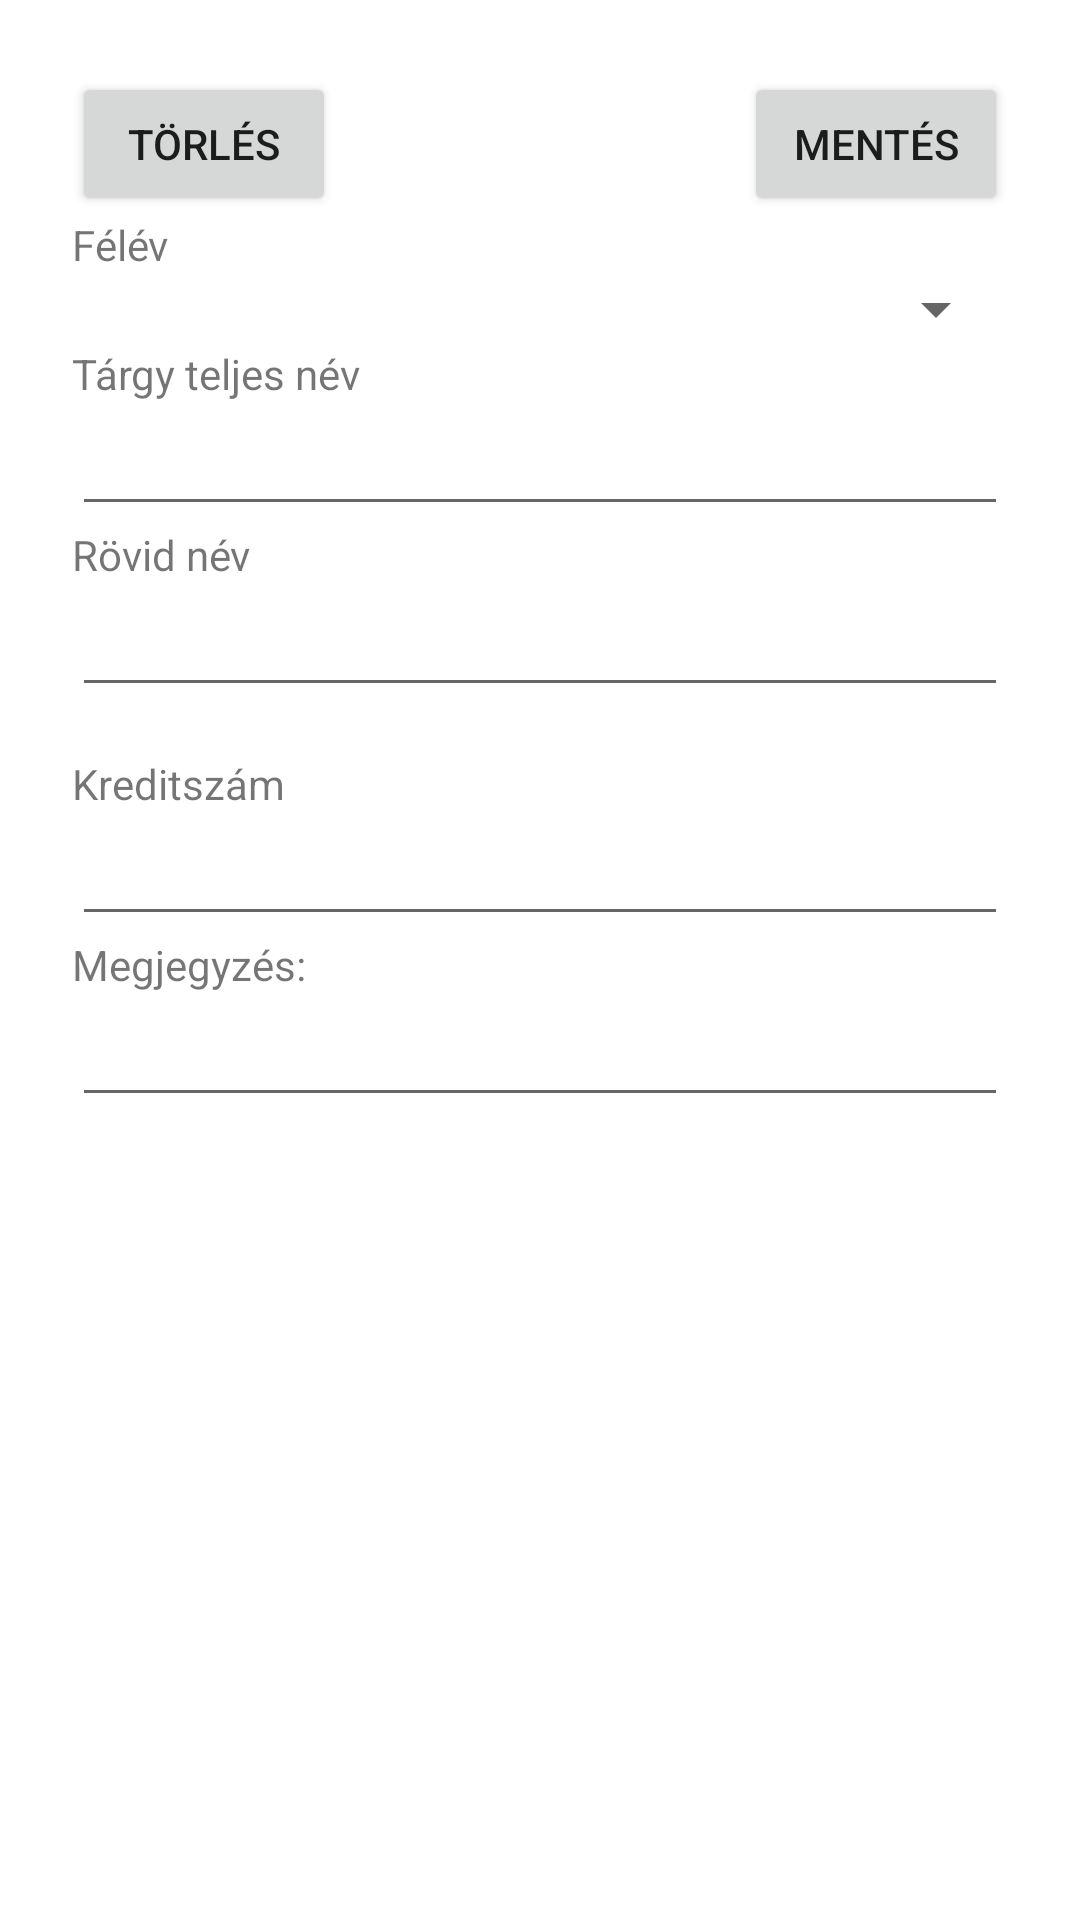

Layout XML and referenced resources for this Android screen:
<!-- AndroidManifest.xml: application theme Theme.MobWeb_NagyHF_Hataridonaplo -->
<!-- res/layout/activity_targy_edit.xml -->
<?xml version="1.0" encoding="utf-8"?>
<ScrollView
    xmlns:android="http://schemas.android.com/apk/res/android"
    android:layout_width="match_parent"
    android:layout_height="match_parent">

    <LinearLayout

        android:layout_width="match_parent"
        android:layout_height="match_parent"
        android:orientation="vertical"
        android:padding="24dip">

        <RelativeLayout
            android:layout_width="match_parent"
            android:layout_height="wrap_content"
            android:orientation="horizontal">

            <Button
                android:id="@+id/btnDelete"
                android:layout_width="wrap_content"
                android:layout_height="wrap_content"
                android:layout_alignParentLeft="true"
                android:text="@string/delete" />

            <Button
                android:id="@+id/btnSave"
                android:layout_width="wrap_content"
                android:layout_height="wrap_content"
                android:layout_alignParentRight="true"
                android:text="@string/mentes" />
        </RelativeLayout>
        <TextView
            android:layout_width="wrap_content"
            android:layout_height="wrap_content"
            android:text="@string/felev"/>

        <Spinner
            android:id="@+id/spFelev"
            android:layout_width="match_parent"
            android:layout_height="wrap_content" />

        <TextView
            android:layout_width="wrap_content"
            android:layout_height="wrap_content"
            android:text="@string/fullname"/>

        <EditText
            android:id="@+id/etNevTeljes"
            android:layout_width="match_parent"
            android:layout_height="wrap_content" />

        <TextView
            android:layout_width="wrap_content"
            android:layout_height="wrap_content"
            android:text="@string/shortname"/>

        <EditText
            android:id="@+id/etNevRovid"
            android:layout_width="match_parent"
            android:layout_height="wrap_content" />

        <TextView
            android:layout_width="wrap_content"
            android:layout_height="wrap_content"
            android:layout_marginTop="16dip"
            android:text="@string/kreditszam"/>

        <EditText
            android:id="@+id/etKredit"
            android:layout_width="match_parent"
            android:inputType="number"
            android:layout_height="wrap_content" />

        <TextView
            android:layout_width="wrap_content"
            android:layout_height="wrap_content"
            android:text="@string/megjegyzes"/>

        <EditText
            android:id="@+id/etMegj"
            android:layout_width="match_parent"
            android:layout_height="wrap_content" />


    </LinearLayout>
</ScrollView>
<!-- resources referenced by this layout -->
<resources>
  <string name="delete">Törlés</string>
  <string name="felev">Félév</string>
  <string name="fullname">Tárgy teljes név</string>
  <string name="kreditszam">Kreditszám</string>
  <string name="megjegyzes">Megjegyzés:</string>
  <string name="mentes">Mentés</string>
  <string name="shortname">Rövid név</string>
  <style name="Theme.MobWeb_NagyHF_Hataridonaplo" parent="Theme.MaterialComponents.DayNight.DarkActionBar">
          
          <item name="windowActionBar">false</item>
          <item name="windowNoTitle">true</item>
          <item name="colorPrimary">#00867d</item>
          <item name="colorPrimaryVariant">#c79100</item>
          <item name="colorOnPrimary">#000000</item>
          
          <item name="colorSecondary">#ffc107</item>
          <item name="colorSecondaryVariant">#3FAFA8</item>
          <item name="colorOnSecondary">#000000</item>
          
          <item name="android:statusBarColor" tools:targetApi="l">?attr/colorPrimaryVariant</item>
          
      </style>
</resources>
